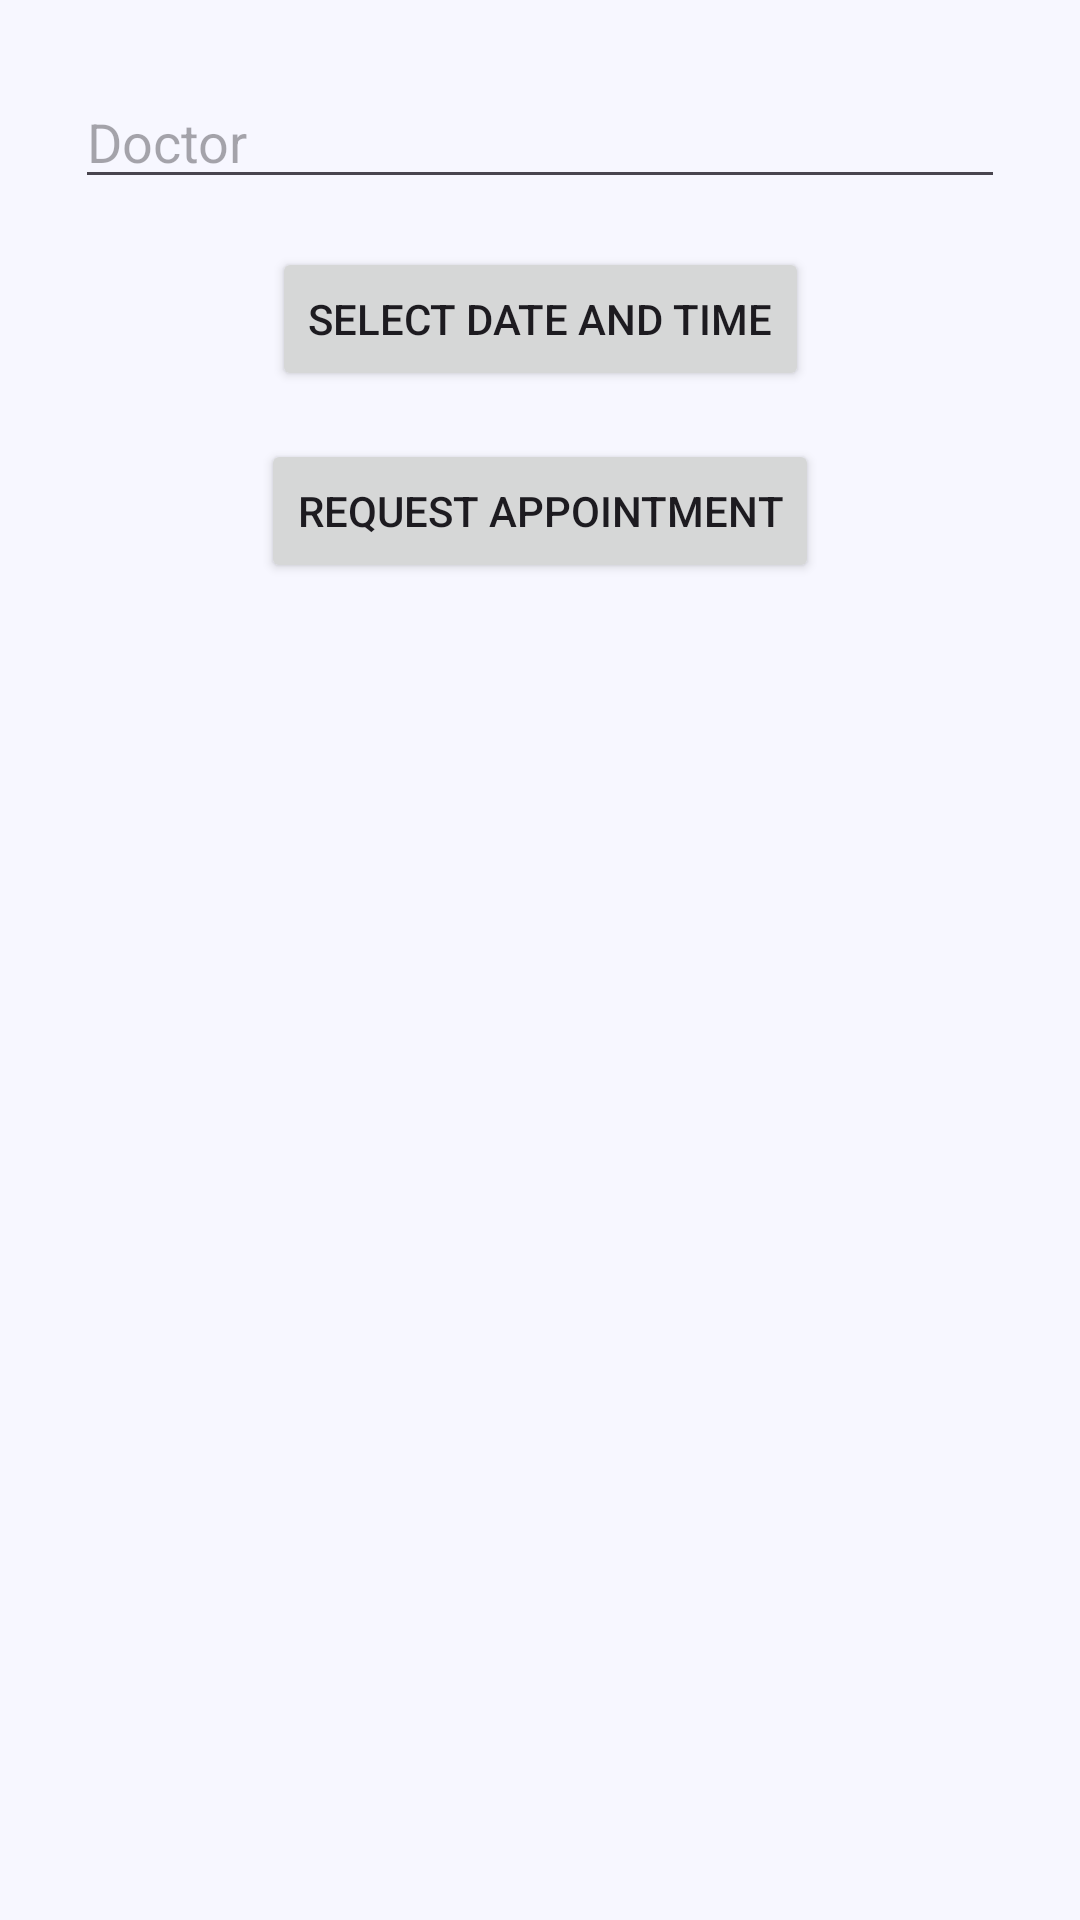

This screen was rendered from an Android layout file. Write that file and the resources it references.
<!-- AndroidManifest.xml: application theme Base.Theme.Healthcare -->
<!-- res/layout/fragment_create_appointment.xml -->
<?xml version="1.0" encoding="utf-8"?>
<androidx.constraintlayout.widget.ConstraintLayout xmlns:android="http://schemas.android.com/apk/res/android"
    xmlns:app="http://schemas.android.com/apk/res-auto"
    xmlns:tools="http://schemas.android.com/tools"
    android:layout_width="match_parent"
    android:layout_height="match_parent"
    tools:context=".CreateAppointment">

    <AutoCompleteTextView
        android:id="@+id/enterDocName"
        android:layout_width="match_parent"
        android:layout_height="wrap_content"
        android:layout_margin="25dp"
        android:hint="Doctor"
        app:layout_constraintTop_toTopOf="parent"
        app:layout_constraintStart_toStartOf="parent"
        app:layout_constraintEnd_toEndOf="parent" />

    <Button
        android:id="@+id/enterDateTime"
        android:layout_width="wrap_content"
        android:layout_height="wrap_content"
        android:text="Select Date and Time"
        android:layout_marginTop="16dp"
        app:layout_constraintTop_toBottomOf="@id/enterDocName"
        app:layout_constraintStart_toStartOf="parent"
        app:layout_constraintEnd_toEndOf="parent" />

    <Button
        android:id="@+id/createNewAppointment"
        android:layout_width="wrap_content"
        android:layout_height="wrap_content"
        android:text="Request Appointment"
        android:layout_marginTop="16dp"
        app:layout_constraintTop_toBottomOf="@id/enterDateTime"
        app:layout_constraintStart_toStartOf="parent"
        app:layout_constraintEnd_toEndOf="parent" />

</androidx.constraintlayout.widget.ConstraintLayout>
<!-- resources referenced by this layout -->
<resources>
  <style name="Base.Theme.Healthcare" parent="Theme.Material3.DayNight.NoActionBar">
          <item name="colorPrimary">@color/accent_blue</item>
          <item name="colorAccent">@color/accent_blue</item>
          <item name="android:background">@color/white</item>
      </style>
  <color name="accent_blue">#4cd4ca</color>
  <color name="white">#F7F7FF</color>
</resources>
